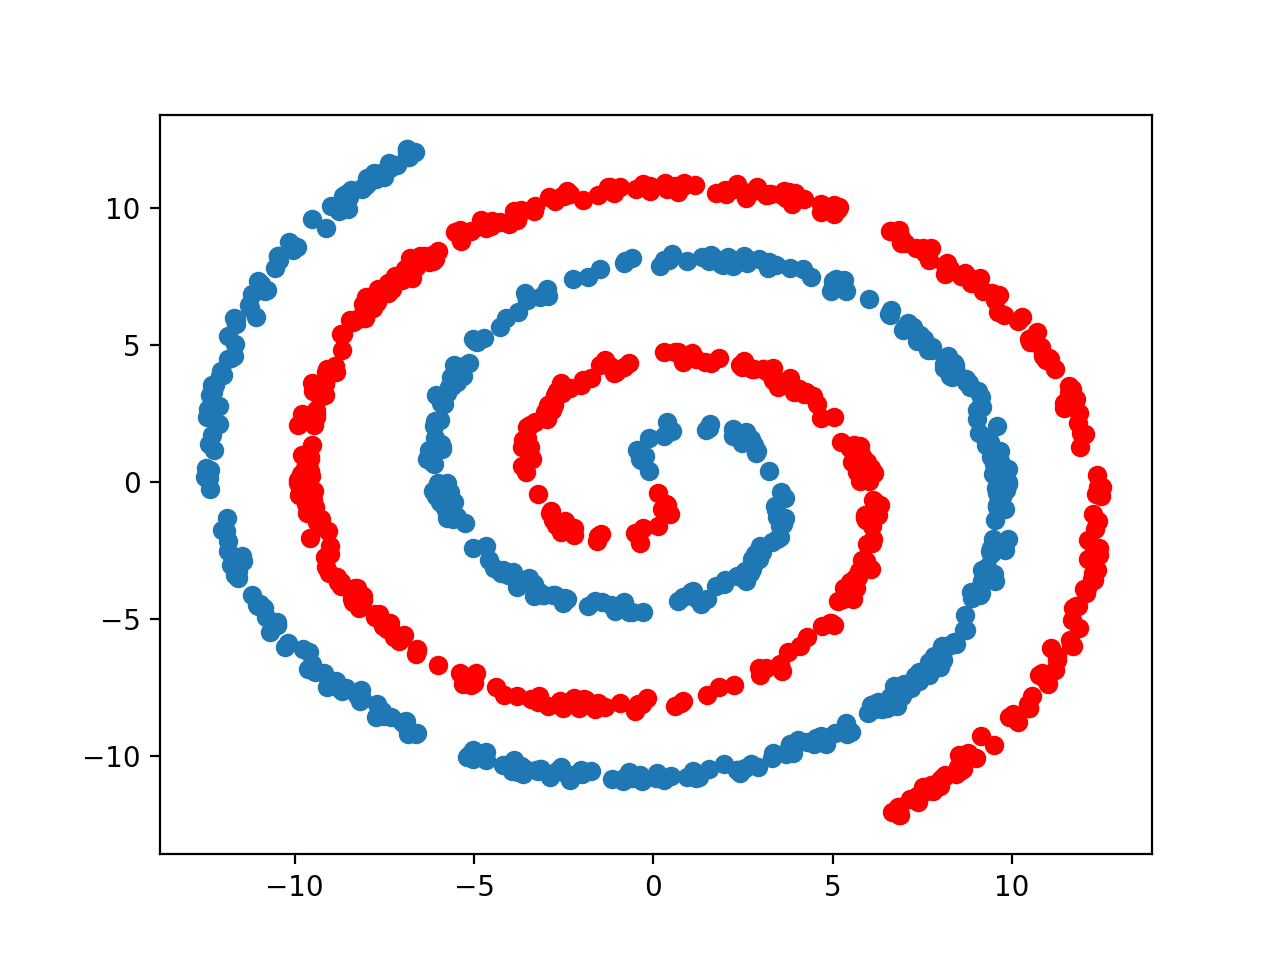

Values plotted in this chart, from the file beside it:
x	y	target
6.125	-2.057	1.0
-6.503	8.246	1.0
-3.066	-4.125	0.0
-9.58	0.9099	1.0
-3.396	0.8591	1.0
-3.301	10.06	1.0
9.679	0.3594	0.0
7.442	5.357	0.0
-3.302	-3.891	0.0
-2.954	2.807	1.0
-1.191	-4.482	0.0
3.915	3.29	1.0
-9.898	-0.01518	1.0
5.002	7.33	0.0
9.434	6.905	1.0
-5.186	-10.02	0.0
0.826	-7.982	1.0
-6.841	11.91	0.0
-8.172	-7.98	0.0
-5.768	-1.301	0.0
9.153	2.748	0.0
9.531	0.538	0.0
9.799	-2.228	0.0
2.572	1.836	0.0
-1.876	-7.93	1.0
2.947	-6.782	1.0
6.581	6.142	0.0
7.761	4.913	0.0
-4.674	9.266	1.0
3.517	-2.008	0.0
-7.323	7.134	1.0
5.666	0.3648	1.0
-3.797	9.562	1.0
-8.085	6.484	1.0
-7.524	-8.474	0.0
11.91	1.784	1.0
-0.8333	4.186	1.0
-2.243	7.385	0.0
12.25	-1.172	1.0
2.51	1.539	0.0
7.192	-7.514	0.0
1.191	4.482	1.0
2.327	10.85	1.0
-3.417	-7.912	1.0
4.283	-9.464	0.0
11.09	-6.03	1.0
-7.995	6.216	1.0
-4.669	-9.853	0.0
-3.763	6.191	0.0
11.19	4.121	1.0
7.81	-6.343	0.0
-8.842	-7.265	0.0
-8.985	10.06	0.0
3.21	8.03	0.0
-1.974	3.703	1.0
-6.598	-6.088	1.0
-12.37	3.187	0.0
3.431	-1	0.0
-3.214	-0.4207	1.0
7.995	-6.216	0.0
... 940 more rows
